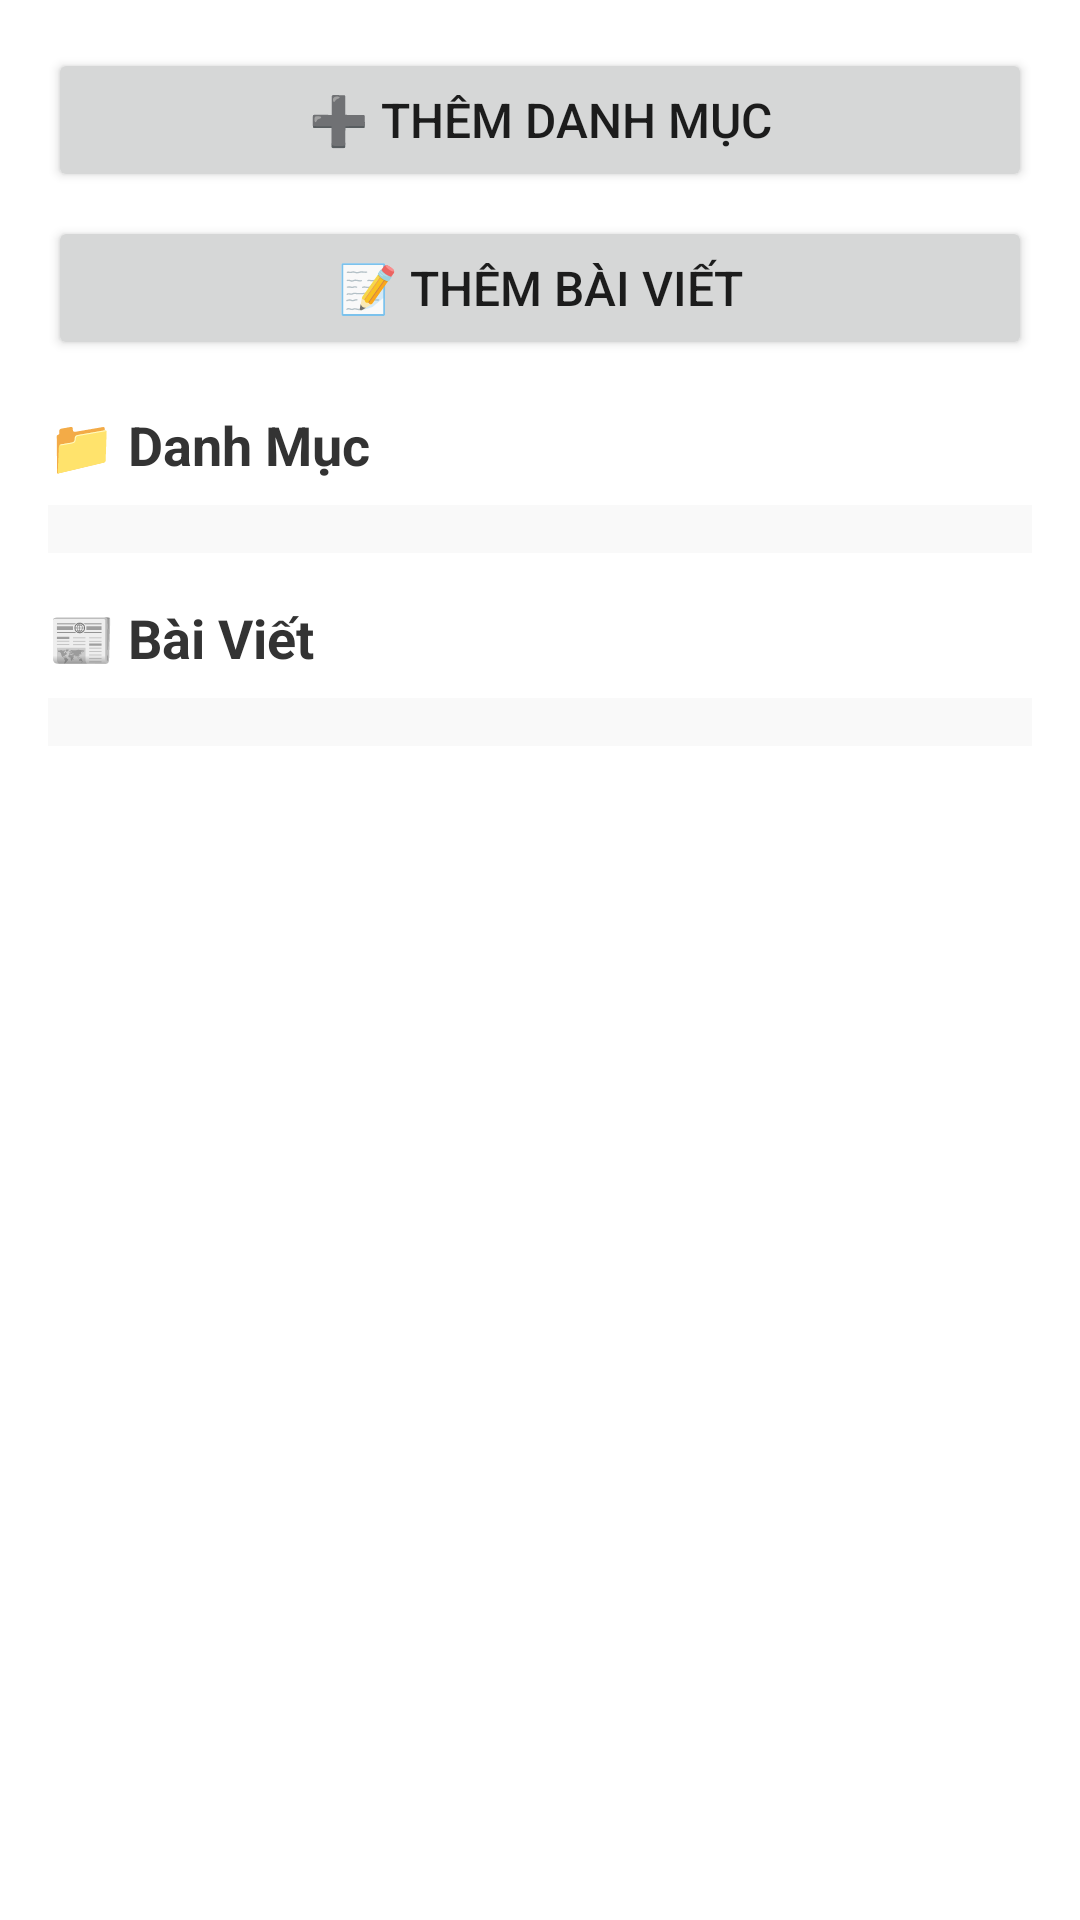

This screen was rendered from an Android layout file. Write that file and the resources it references.
<!-- AndroidManifest.xml: application theme AppTheme -->
<!-- res/layout/activity_main.xml -->
<?xml version="1.0" encoding="utf-8"?>
<ScrollView xmlns:android="http://schemas.android.com/apk/res/android"
    android:layout_width="match_parent"
    android:layout_height="match_parent"
    android:fillViewport="true"
    android:background="@android:color/white">

    <LinearLayout
        android:layout_width="match_parent"
        android:layout_height="wrap_content"
        android:orientation="vertical"
        android:padding="16dp">

        
        <Button
            android:id="@+id/addCategoryButton"
            android:layout_width="match_parent"
            android:layout_height="wrap_content"
            android:layout_marginBottom="8dp"
            android:text="➕ Thêm Danh Mục"
            android:textSize="16sp" />

        
        <Button
            android:id="@+id/addArticleButton"
            android:layout_width="match_parent"
            android:layout_height="wrap_content"
            android:text="📝 Thêm Bài Viết"
            android:textSize="16sp"
            android:layout_marginBottom="16dp" />

        
        <TextView
            android:layout_width="match_parent"
            android:layout_height="wrap_content"
            android:layout_marginBottom="8dp"
            android:text="📁 Danh Mục"
            android:textColor="#333333"
            android:textSize="18sp"
            android:textStyle="bold" />

        
        <androidx.recyclerview.widget.RecyclerView
            android:id="@+id/categoryRecyclerView"
            android:layout_width="match_parent"
            android:layout_height="wrap_content"
            android:background="#F9F9F9"
            android:padding="8dp"
            android:layout_marginBottom="16dp" />

        
        <TextView
            android:layout_width="match_parent"
            android:layout_height="wrap_content"
            android:text="📰 Bài Viết"
            android:textSize="18sp"
            android:textStyle="bold"
            android:textColor="#333333"
            android:layout_marginBottom="8dp" />

        
        <androidx.recyclerview.widget.RecyclerView
            android:id="@+id/articleRecyclerView"
            android:layout_width="match_parent"
            android:layout_height="wrap_content"
            android:background="#F9F9F9"
            android:padding="8dp" />
    </LinearLayout>
</ScrollView>
<!-- resources referenced by this layout -->
<resources>
  <style name="AppTheme" parent="Theme.MaterialComponents.Light.NoActionBar">
          <item name="colorPrimary">@android:color/holo_blue_light</item>
          <item name="colorPrimaryDark">@android:color/holo_blue_dark</item>
          <item name="colorAccent">@android:color/holo_orange_light</item>
      </style>
</resources>
